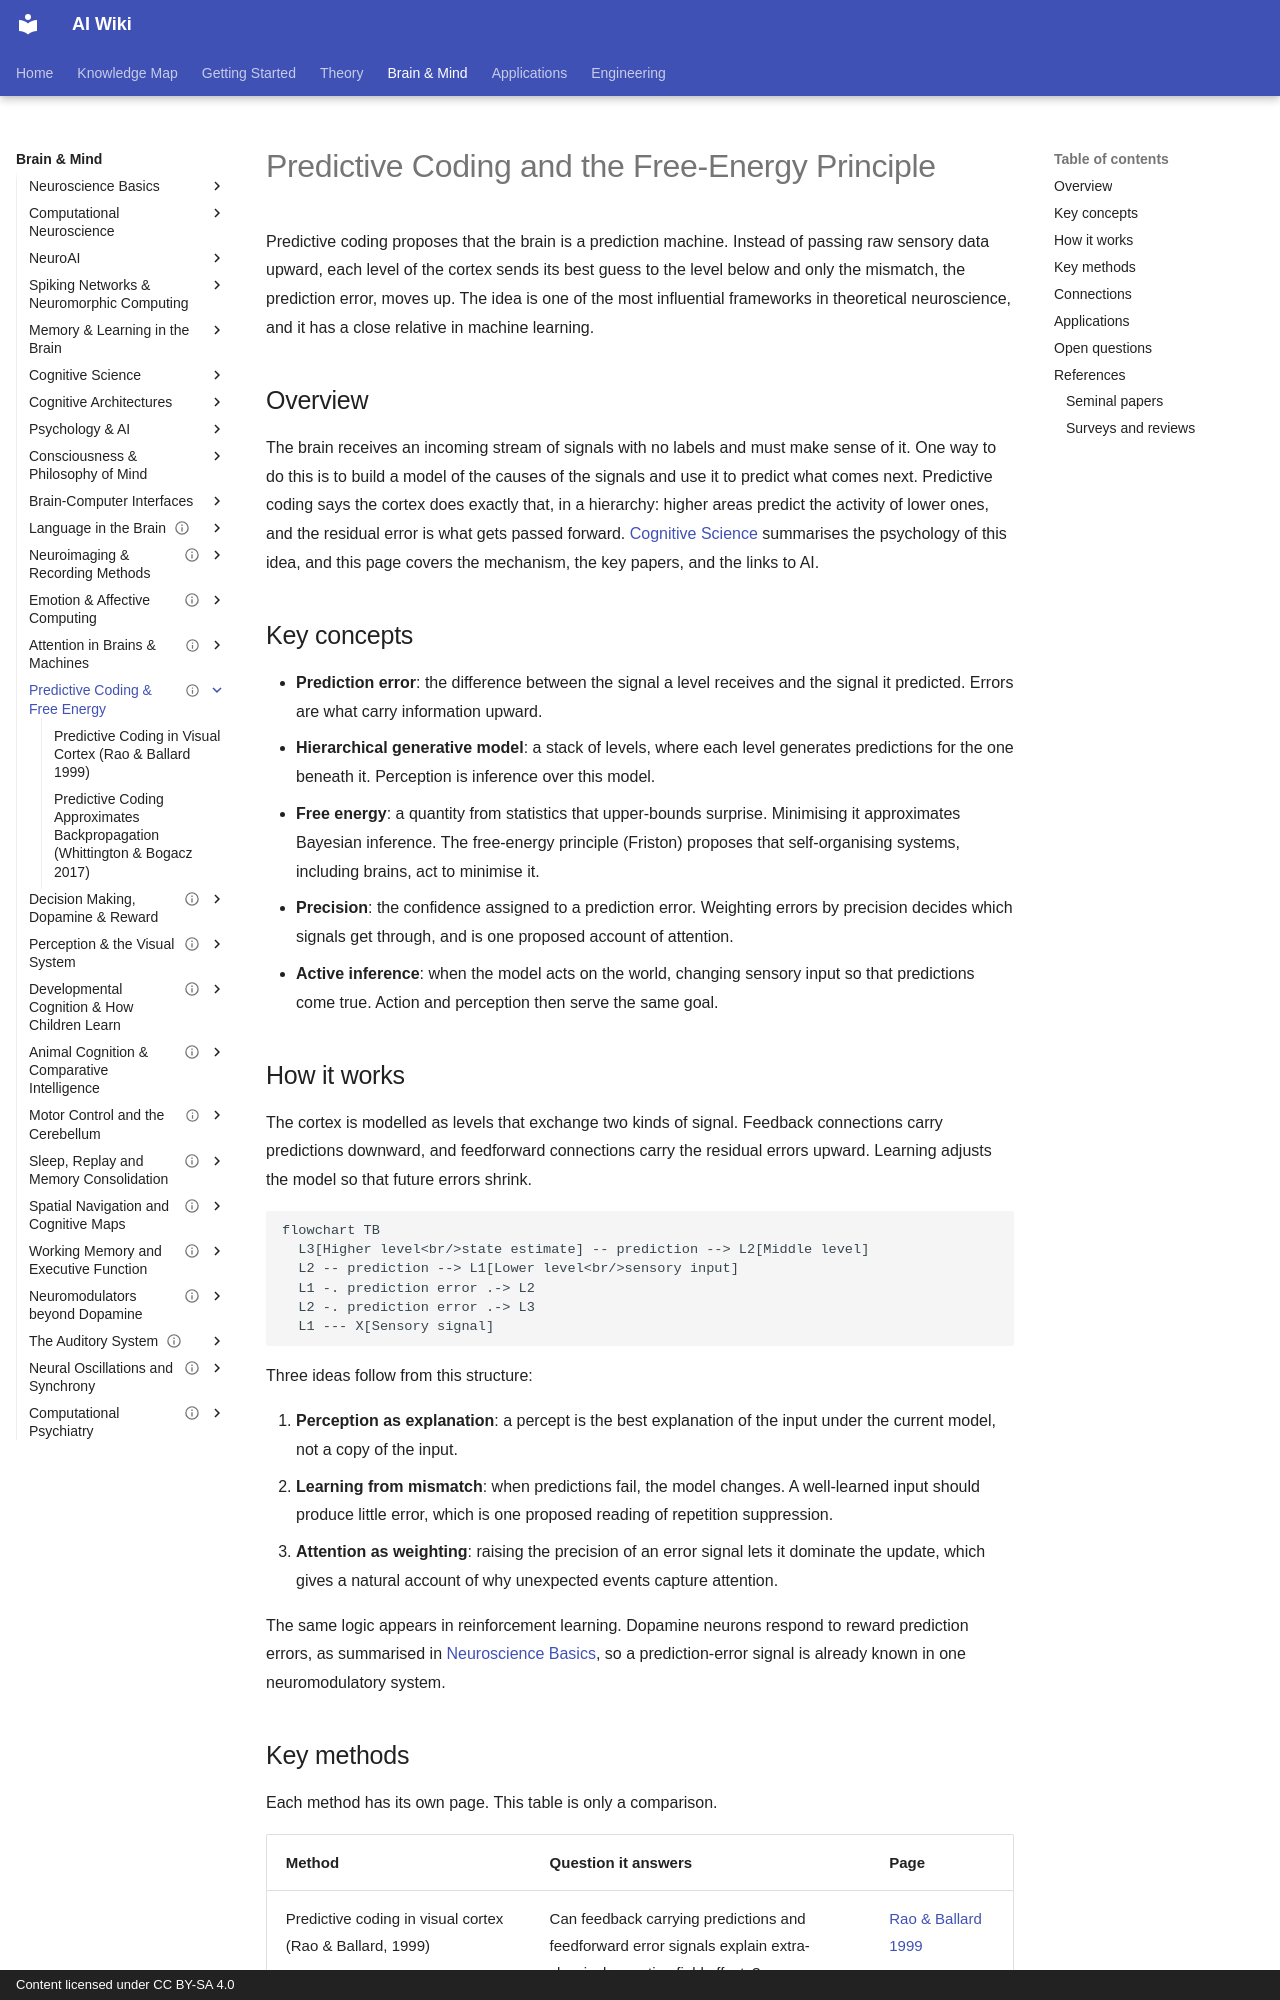

repository: zi-yue-1129/ai-wiki · page: brain-mind/predictive-coding/index.html · generator: mkdocs · copyright: Content licensed under CC BY-SA 4.0

---
status: draft
last_reviewed: 2026-10-28
related:
- brain-mind/cognitive-science
- brain-mind/neuroscience
- brain-mind/neuroai
- brain-mind/visual-perception
- brain-mind/language-in-brain
tags:
- neuroscience
- learning
aliases:
  - 預測編碼
  - 自由能原理
  - Predictive Coding
  - Free-Energy Principle
---

# Predictive Coding and the Free-Energy Principle

Predictive coding proposes that the brain is a prediction machine. Instead of passing raw sensory data upward, each level of the cortex sends its best guess to the level below and only the mismatch, the prediction error, moves up. The idea is one of the most influential frameworks in theoretical neuroscience, and it has a close relative in machine learning.

## Overview

The brain receives an incoming stream of signals with no labels and must make sense of it. One way to do this is to build a model of the causes of the signals and use it to predict what comes next. Predictive coding says the cortex does exactly that, in a hierarchy: higher areas predict the activity of lower ones, and the residual error is what gets passed forward. [Cognitive Science](../cognitive-science/index.md) summarises the psychology of this idea, and this page covers the mechanism, the key papers, and the links to AI.

## Key concepts

- **Prediction error**: the difference between the signal a level receives and the signal it predicted. Errors are what carry information upward.
- **Hierarchical generative model**: a stack of levels, where each level generates predictions for the one beneath it. Perception is inference over this model.
- **Free energy**: a quantity from statistics that upper-bounds surprise. Minimising it approximates Bayesian inference. The free-energy principle (Friston) proposes that self-organising systems, including brains, act to minimise it.
- **Precision**: the confidence assigned to a prediction error. Weighting errors by precision decides which signals get through, and is one proposed account of attention.
- **Active inference**: when the model acts on the world, changing sensory input so that predictions come true. Action and perception then serve the same goal.

## How it works

The cortex is modelled as levels that exchange two kinds of signal. Feedback connections carry predictions downward, and feedforward connections carry the residual errors upward. Learning adjusts the model so that future errors shrink.

```mermaid
flowchart TB
  L3[Higher level<br/>state estimate] -- prediction --> L2[Middle level]
  L2 -- prediction --> L1[Lower level<br/>sensory input]
  L1 -. prediction error .-> L2
  L2 -. prediction error .-> L3
  L1 --- X[Sensory signal]
```

Three ideas follow from this structure:

1. **Perception as explanation**: a percept is the best explanation of the input under the current model, not a copy of the input.
2. **Learning from mismatch**: when predictions fail, the model changes. A well-learned input should produce little error, which is one proposed reading of repetition suppression.
3. **Attention as weighting**: raising the precision of an error signal lets it dominate the update, which gives a natural account of why unexpected events capture attention.

The same logic appears in reinforcement learning. Dopamine neurons respond to reward prediction errors, as summarised in [Neuroscience Basics](../neuroscience/index.md), so a prediction-error signal is already known in one neuromodulatory system.
